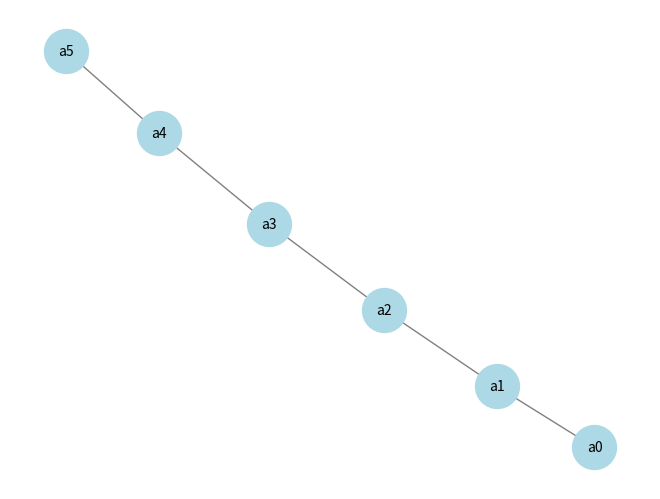

The matplotlib source for this figure: (Note: this script raises an exception after producing the figure.)
import math
import random
import networkx as nx
import matplotlib.pyplot as plt

k=0.0001
ALPHA=500
iteration=100
MODE = "DUAL"



lirning_rate_dict = { 1: 0.0001,2:0.001,500:1}
factor = {1:1,2:2,20:2000000}
k = lirning_rate_dict[ALPHA]

# Define nodes and edges
users = [f'a{i}' for i in range(6)] #0,1,2,3,4,5,
edges = [(f'a{i}', f'a{i+1}') for i in range(5)]  # Linear connections


# Define capacities (all are 1)
capacities = {edge: 1 for edge in edges}

# Define paths
paths = {
    ('a0', 'a5'): [('a0','a1'),('a1','a2'),('a2','a3'),('a3','a4'),('a4','a5')],
    **{(f'a{i}', f'a{i+1}'): [(f'a{i}', f'a{i+1}')] for i in range(5)}
}



# # Define edges (links) and capacities
# edges = [('S1', 'A1'), ('A1', 'A2'), ('A2', 'D1'), 
#          ('S2', 'B1'), ('B1', 'B2'), ('B2', 'D2'),
#          ('A1', 'B1'),  # Shared link between A1 and B1
#          ('B2', 'A2'),  # Another shared link
#          ('D1', 'D2')]  # Direct link between D1 and D2

# capacities = {('S1', 'A1'): 100, ('A1', 'A2'): 80, ('A2', 'D1'): 90,
#               ('S2', 'B1'): 120, ('B1', 'B2'): 70, ('B2', 'D2'): 100,
#               ('A1', 'B1'): 50, ('B2', 'A2'): 60, ('D1', 'D2'): 110}

# # Define users (nodes)
# users = ['A1', 'A2', 'A3', 'A4', 'A5', 'A6',]

# # Define paths between source-destination pairs
# paths = {
#     ('S1', 'D1'): [('S1', 'A1'),('A1', 'A2'),('A2', 'D1')],  # Main path
#     ('S2', 'D2'): ['S2', 'B1', 'B2', 'D2'],  # Another path
#     ('S1', 'D2'): ['S1', 'A1', 'B1', 'B2', 'D2'],  # Shared path (A1 -> B1 -> B2)
#     ('S2', 'D1'): ['S2', 'B1', 'A1', 'A2', 'D1'],  # Another shared path
# }


def utility(x, a):
    """
    Computes the expression: (x^(1-a)) / (1-a), with a special case for a=1 returning log(x).

    Args:
        x (float): The base value (must be positive for log).
        a (float): The exponent modifier.

    Returns:
        float: Computed value of the expression.
    """
    if x <= 0:
        raise ValueError("x must be positive for valid exponentiation and logarithm.")

    if a == 1:
        return math.log(x)  # Special case when a=1
    
    return (x ** (1 - a)) / (1 - a)

def f_func(rate,c):
    """
    Computes the expression: 1 / (c - x).

    Args:
        x (float): The base value (must be different from c).
        c (float): The constant value.

    Returns:
        float: Computed value of the expression.
    """
    
    return  factor[ALPHA]*(rate / c) **2
    # return  ALPHA*(rate / c) ** 2
 
        
       
       
       

def x_r_tag(G, x_r):
    """
    Computes the derivative of the utility function with respect to x_r.
    
    """
    u_tag = min(G.nodes[x_r]["rate"] ** -ALPHA, 100000000000) 
    path_xr = G.nodes[x_r]["path"]
    sum = 0
    for edge in path_xr:
        sum += G.edges[edge]['cost']

    return u_tag - sum


def update_link_cost(G,xr):
    """
    Updates the cost of the link that x_r is using.
    """
    path_xr = G.nodes[xr]["path"]

    for edge in path_xr:
        sum_of_rates = G.edges[edge]['sum_of_rate']
        capacity = G.edges[edge]['capacity']
        f = f_func(sum_of_rates, capacity)
        G.edges[edge]['cost'] = f

def  next_x_r(G, xr, learning_rate):
    """
    Computes the next value of x_r using the gradient descent method.
    """
    xr_t = x_r_tag(G, xr)
    previus = G.nodes[xr]['rate']
    next =  max(previus + learning_rate * xr_t ,0.1)
    path_of_xr = G.nodes[xr]["path"]
    for p in path_of_xr:
        sum_of_rates = G.edges[p]['sum_of_rate'] - previus + next
        G.edges[p]['sum_of_rate'] = sum_of_rates
    G.nodes[xr]["rate"] = next
    update_link_cost(G, xr)



def plus_function(G,edge):
    lamda = G.edges[edge]['lamda']
    y = G.edges[edge]['sum_of_rate']
    c = G.edges[edge]['capacity']
    if lamda > 0:
        return y - c
    return max(y-c, 0)




def update_lamde(G, edge):
    lamda_old = G.edges[edge]['lamda']
    lamda_d = k * plus_function(G, edge)  # k is your dual step size
    
    # NOTE: Add lamda_d instead of subtracting it
    lamda_new = lamda_old*0.9 + 0.1*lamda_d
    
    # Update Q and x for each flow using this edge
    for x_r in G.edges[edge]['x_r']:
        # Remove old contribution, add new
        G.nodes[x_r]['Q'] += lamda_new - lamda_old
        
        # Then update the rate from Q (for α=1, x = 1/Q)
        # Just as you had before:
        next_x = (G.nodes[x_r]['Q'] + 1e-6)**(-1/ALPHA)
        
        # Update sum_of_rate on the path
        old_rate = G.nodes[x_r]['rate']
        for p in G.nodes[x_r]["path"]:
            G.edges[p]['sum_of_rate'] = G.edges[p]['sum_of_rate'] - old_rate + next_x
        
        # Finally set the new rate
        G.nodes[x_r]['rate'] = next_x
    
    # Update lambda on this edge
    G.edges[edge]['lamda'] = lamda_new
      




def primal_distribute(edges, capacities, users, paths):
    
    """
    Plots a network graph with edges, nodes, and paths.

    Args:
        edges (list of tuples): List of edges (links) in the form [(u, v), (v, w), ...].
        capacities (dict): Dictionary with edge capacities {(u, v): capacity, ...}.
        users (list): List of user nodes.
        paths (dict): Dictionary with source-destination pairs as keys and paths as values.
    """
    G = nx.Graph()

    
    # Add nodes
    for user in users:
        G.add_node(user)
        G.nodes[user]['rate'] = 0.0001
        G.nodes[user]['Q'] = 0
        G.nodes[user]['path'] = set()
        for key in paths.keys():
            if key[0] == user:
                G.nodes[user]['path'].update(paths[key])
        
    G.nodes[users[-1]]['rate'] = 0
    # Add edges with capacities
    for edge in edges:
        G.add_edge(edge[0], edge[1])
        G.edges[edge]['capacity'] = capacities.get(edge, 0)
        G.edges[edge]['x_r'] = set()
        G.edges[edge]['lamda'] = 0.1
        G.edges[edge]['cost'] = 0
        G.edges[edge]['sum_of_rate'] = 0

    for user in users:
        path = G.nodes[user]['path']
        for edge in path:
            G.nodes[user]['Q'] += G.edges[edge]['lamda']


    
    # Update edges with x_r values
    for key, path in paths.items():
        for p in path:
            edge = p
            if 'x_r' not in G.edges[edge]:  # Ensure 'x_r' exists
                G.edges[edge]['x_r'] = set()
            G.edges[edge]['x_r'].add(key[0])  # Add the first element of key
            G.edges[edge]['sum_of_rate'] += G.nodes[key[0]]['rate']
            print(G.edges[edge]['x_r'])
    # Define node positions
    pos = nx.spring_layout(G, seed=42)  # Layout for visualization

    # Draw nodes
    nx.draw(G, pos, with_labels=True, node_color='lightblue', edge_color='gray', node_size=1000, font_size=10)

    # # Draw edge labels (capacities)
    # edge_labels = {(u, v): f"{capacities.get((u, v), 0)}" for u, v in edges}
    # nx.draw_networkx_edge_labels(G, pos, edge_labels=edge_labels, font_size=8)

    # Highlight paths in different colors
    colors = ['red', 'blue', 'green', 'purple', 'orange']
    path_labels = {}
    
    # for i, (pair, path) in enumerate(paths.items()):
    #     edges_in_path = [path[j] for j in range(len(path))]
    #     nx.draw_networkx_edges(G, pos, edgelist=edges_in_path, edge_color=colors[i % len(colors)], width=2.5)

        # # Add text annotation for paths
        # mid_edge = edges_in_path[len(edges_in_path) // 2]
        # mid_pos = [(pos[mid_edge[0]][0] + pos[mid_edge[1]][0]) / 2, 
        #            (pos[mid_edge[0]][1] + pos[mid_edge[1]][1]) / 2]
        
        #path_text = " → ".join(path)
        #path_labels[mid_edge] = path_text

    rates_statistic = {user: [] for user in users}
    users = users[:-1]
    for i in range(iteration):
        if MODE == "PRIMAL":
            random_node = random.choice(users)
            next_x_r(G, random_node, k)
            
            # Compute the rates for each user
            for user in users:
                rates_statistic[user].append(G.nodes[user]['rate'])
        else:
            random_edge = random.choice(edges)
            update_lamde(G, random_edge)
            # Compute the rates for each user
            for user in users:
                rates_statistic[user].append(G.nodes[user]['rate'])

        
    # Compute the final rates
        # print("Rates:", rates_statistic)



    # Plot the convergence of rates over time


    iteration_range = range(iteration)
    rate_convergence = [[G.nodes[user]['rate'] for user in users] for _ in iteration_range]

    plt.figure()
    for i, user in enumerate(users):
        plt.plot(iteration_range, rates_statistic[user], label=user)
    plt.xlabel("Iteration")
    plt.ylabel("Rate")
    plt.title("Rate Convergence")
    plt.legend()
    plt.show()

primal_distribute(edges, capacities, users, paths)
